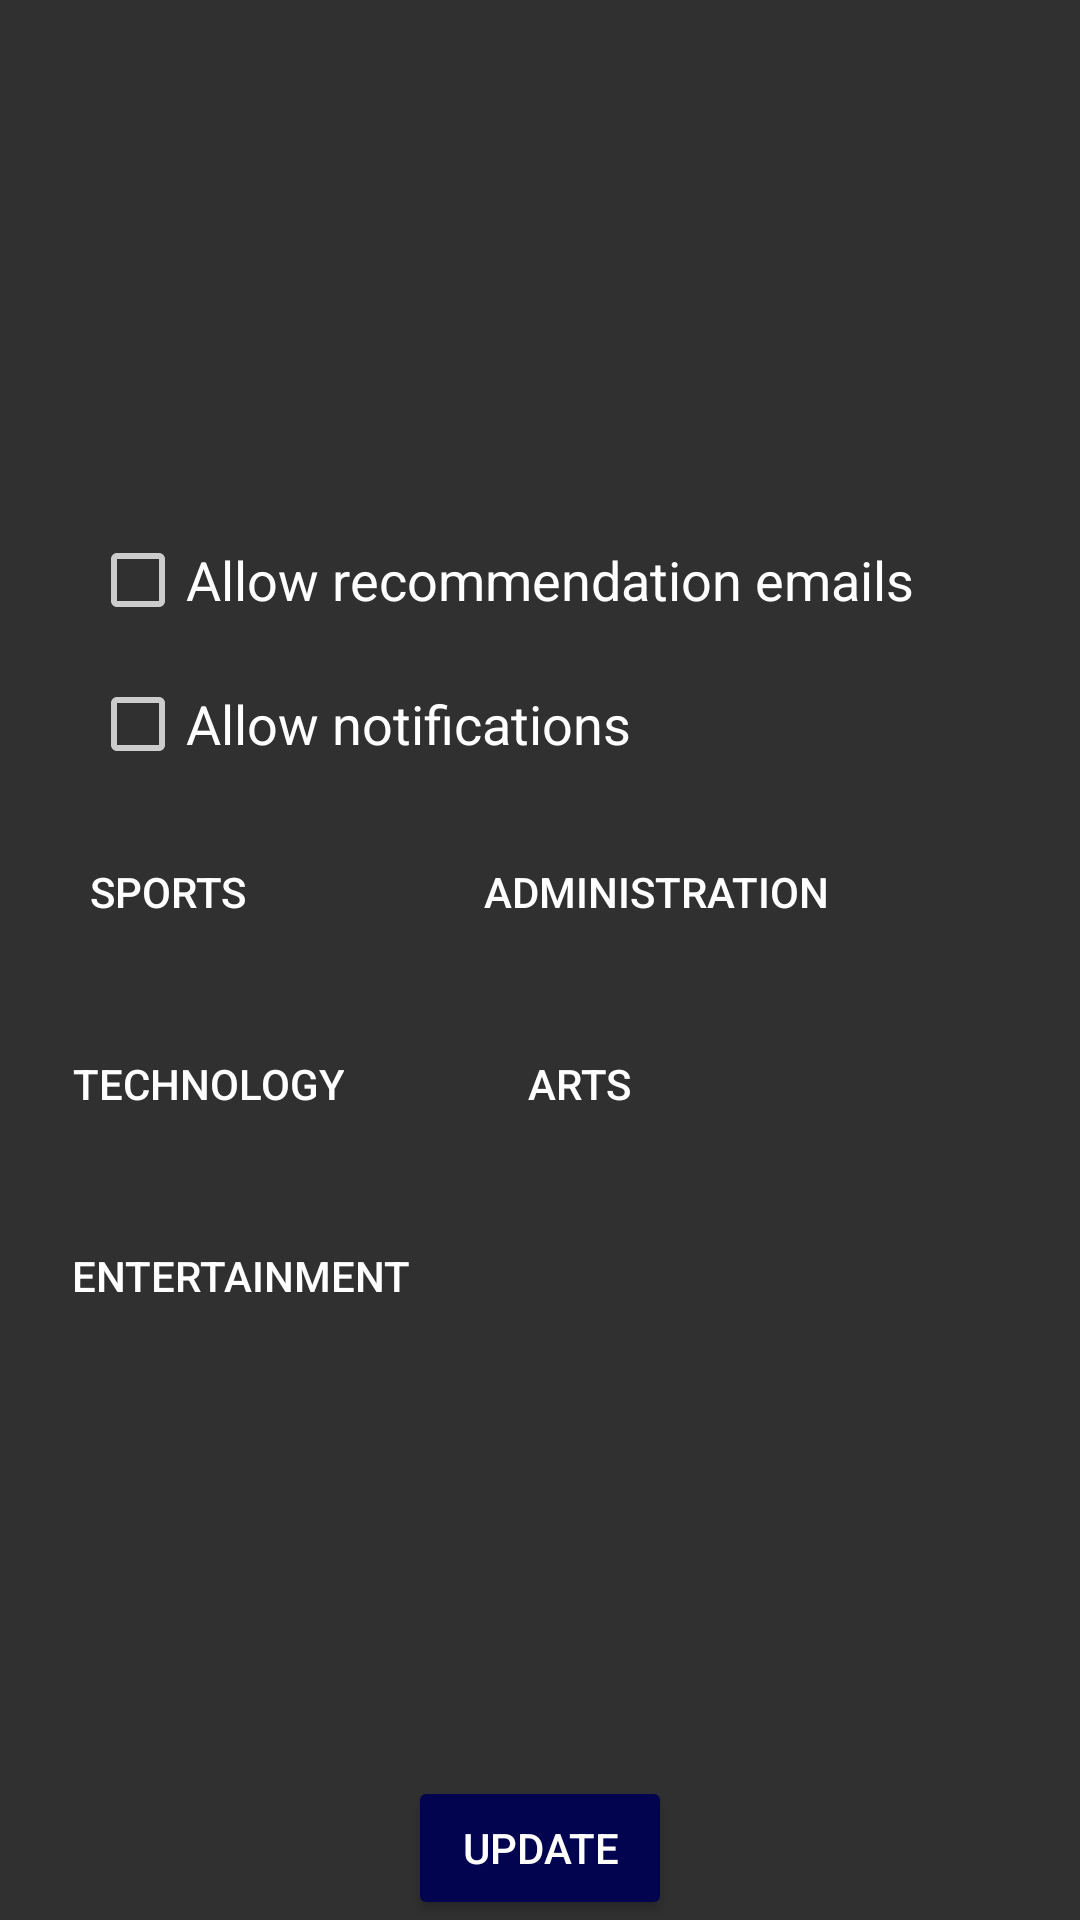

Reconstruct the res/layout file that produces this screen, plus the resources it refers to.
<!-- AndroidManifest.xml: activity theme AppTheme.Dark -->
<!-- res/layout/activity_userprofile.xml -->
<?xml version="1.0" encoding="utf-8"?>
<RelativeLayout
    xmlns:android="http://schemas.android.com/apk/res/android" android:layout_width="match_parent"
    android:layout_height="match_parent">

    <ImageView
        android:id="@+id/background"
        android:layout_width="match_parent"
        android:layout_height="match_parent"
        android:scaleType="centerCrop"
        android:alpha="0.2"/>

    <TextView
        android:id="@+id/textview_username"
        android:layout_width="250dp"
        android:layout_height="wrap_content"
        android:textAppearance="?android:attr/textAppearanceMedium"
        android:layout_centerHorizontal="true"
        android:layout_marginTop="16dp"
        android:textColor="@color/white"
        android:textStyle="bold"/>


    <TextView
        android:id="@+id/textview_userid"
        android:inputType="text"
        android:layout_width="250dp"
        android:layout_below="@+id/textview_username"
        android:layout_height="wrap_content"
        android:textAppearance="?android:attr/textAppearanceMedium"
        android:layout_centerHorizontal="true"
        android:layout_marginTop="16dp"
        android:textColor="@color/white"/>

    <TextView
        android:id="@+id/textview_email"
        android:inputType="textEmailAddress"
        android:layout_width="250dp"
        android:layout_height="wrap_content"
        android:textAppearance="?android:attr/textAppearanceMedium"
        android:layout_below="@+id/textview_userid"
        android:layout_centerHorizontal="true"
        android:layout_marginTop="16dp"
        android:textColor="@color/white"
        />

    <TextView
        android:id="@+id/textview_university"
        android:layout_width="250dp"
        android:layout_height="wrap_content"
        android:textAppearance="?android:attr/textAppearanceMedium"
        android:layout_below="@+id/textview_email"
        android:layout_centerHorizontal="true"
        android:layout_marginTop="16dp"
        android:textColor="@color/white"
        />

    <android.support.v7.widget.AppCompatCheckBox
        android:id="@+id/switch_recommendations"
        android:layout_width="300dp"
        android:layout_height="wrap_content"
        android:text="Allow recommendation emails"
        android:layout_centerHorizontal="true"
        android:textAppearance="?android:attr/textAppearanceMedium"
        android:textOn="Yes"
        android:textOff="No"
        android:layout_below="@+id/textview_university"
        android:layout_marginTop="16dp"/>

    <android.support.v7.widget.AppCompatCheckBox
        android:id="@+id/switch_notifications"
        android:layout_width="300dp"
        android:layout_height="wrap_content"
        android:layout_centerHorizontal="true"
        android:text="Allow notifications"
        android:textAppearance="?android:attr/textAppearanceMedium"
        android:textOn="Yes"
        android:textOff="No"
        android:layout_below="@+id/switch_recommendations"
        android:layout_marginTop="16dp"/>

    <GridLayout android:orientation="vertical" android:layout_width="match_parent"
        android:layout_height="match_parent" android:layout_below="@+id/switch_notifications"
        android:paddingLeft="12dp" android:paddingRight="12dp">

    <android.support.v7.widget.AppCompatButton
        android:id="@+id/btn_category1"
        android:layout_width="wrap_content"
        android:layout_height="wrap_content"
        android:layout_marginTop="16dp"
        android:drawableStart="@drawable/ic_add_white_18dp"
        android:text="@string/category1"
        android:layout_centerHorizontal="true"
        android:layout_row="0"
        android:layout_column="0"
        android:paddingTop="6dp"
        android:paddingBottom="6dp"
        android:paddingLeft="12dp"
        android:paddingRight="12dp"
        android:background="@android:color/transparent"
        />
    <android.support.v7.widget.AppCompatButton
        android:id="@+id/btn_category2"
        android:layout_width="wrap_content"
        android:layout_height="wrap_content"
        android:layout_marginTop="16dp"
        android:drawableStart="@drawable/ic_add_white_18dp"
        android:text="@string/category2"
        android:layout_centerHorizontal="true"
        android:layout_row="0"
        android:layout_column="1"
        android:paddingTop="6dp"
        android:paddingBottom="6dp"
        android:paddingLeft="12dp"
        android:paddingRight="12dp"        android:background="@android:color/transparent"
        />
    <android.support.v7.widget.AppCompatButton
        android:id="@+id/btn_category3"
        android:layout_width="wrap_content"
        android:layout_height="wrap_content"
        android:layout_marginTop="16dp"
        android:drawableStart="@drawable/ic_add_white_18dp"
        android:text="@string/category3"
        android:layout_centerHorizontal="true"
        android:layout_row="1"
        android:layout_column="0"
        android:paddingTop="6dp"
        android:paddingBottom="6dp"
        android:paddingLeft="12dp"
        android:paddingRight="12dp"        android:background="@android:color/transparent"
        />
    <android.support.v7.widget.AppCompatButton
        android:id="@+id/btn_category4"
        android:layout_width="wrap_content"
        android:layout_height="wrap_content"
        android:layout_marginTop="16dp"
        android:drawableStart="@drawable/ic_add_white_18dp"
        android:text="@string/category4"
        android:layout_centerHorizontal="true"
        android:layout_row="1"
        android:layout_column="1"
        android:paddingTop="6dp"
        android:paddingBottom="6dp"
        android:paddingLeft="12dp"
        android:paddingRight="12dp"        android:background="@android:color/transparent"
        />
        <android.support.v7.widget.AppCompatButton
            android:id="@+id/btn_category5"
            android:layout_width="wrap_content"
            android:layout_height="wrap_content"
            android:layout_marginTop="16dp"
            android:drawableStart="@drawable/ic_add_white_18dp"
            android:text="@string/category5"
            android:layout_centerHorizontal="true"
            android:layout_row="2"
            android:layout_column="0"
            android:paddingTop="6dp"
            android:paddingBottom="6dp"
            android:paddingLeft="12dp"
            android:paddingRight="12dp"
            android:background="@android:color/transparent"
            />
    </GridLayout>

    <android.support.v7.widget.AppCompatButton
        android:id="@+id/btn_update"
        android:layout_width="wrap_content"
        android:layout_height="wrap_content"
        android:layout_marginTop="16dp"
        android:padding="12dp"
        android:text="Update"
        android:layout_alignParentBottom="true"
        android:layout_centerHorizontal="true" />



</RelativeLayout>
<!-- resources referenced by this layout -->
<resources>
  <color name="white">#FFFFFF</color>
  <string name="category1">Sports</string>
  <string name="category2">Administration</string>
  <string name="category3">Technology</string>
  <string name="category4">Arts</string>
  <string name="category5">Entertainment</string>
  <style name="AppTheme.Dark" parent="Theme.AppCompat.NoActionBar">
          <item name="colorPrimary">@color/colorPrimary</item>
          <item name="colorPrimaryDark">@color/colorPrimaryDark</item>
          <item name="colorAccent">@color/colorAccent</item>
          <item name="colorControlNormal">@color/iron</item>
          <item name="colorControlActivated">@color/white</item>
          <item name="colorControlHighlight">@color/white</item>
          <item name="android:textColorHint">@color/iron</item>
  
          <item name="colorButtonNormal">@color/colorPrimaryDarker</item>
          <item name="android:colorButtonNormal">@color/colorPrimaryDarker</item>
      </style>
  <color name="colorPrimary">#020451</color>
  <color name="colorPrimaryDark">#040679</color>
  <color name="colorAccent">#ffdf40</color>
  <color name="iron">#CCCCCC</color>
  <color name="colorPrimaryDarker">#030450</color>
</resources>
